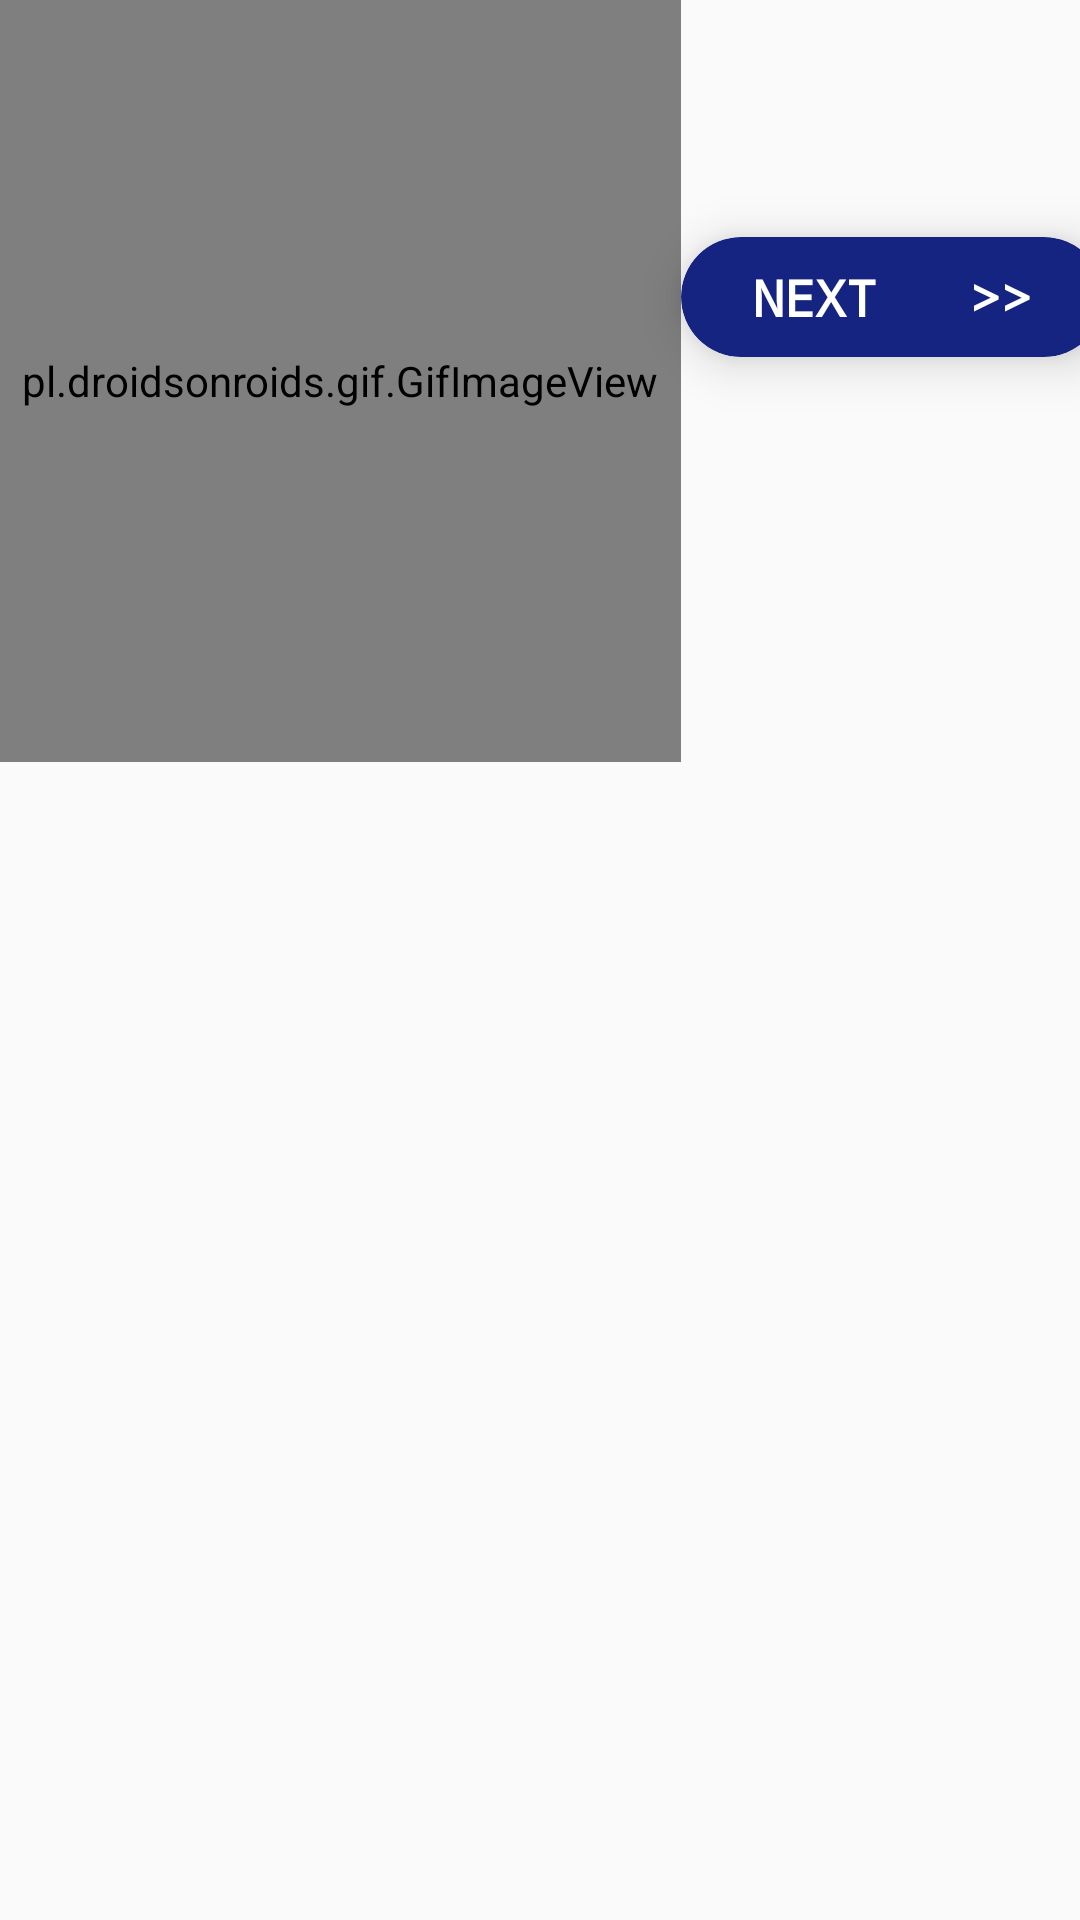

Write the Android layout XML for this screen, with the resource values it uses.
<!-- AndroidManifest.xml: application theme AppTheme -->
<!-- res/layout/fragment_.xml -->
<?xml version="1.0" encoding="utf-8"?>
<LinearLayout xmlns:android="http://schemas.android.com/apk/res/android"
    xmlns:tools="http://schemas.android.com/tools"
    android:layout_width="match_parent"
    xmlns:app="http://schemas.android.com/apk/res-auto"
    android:orientation="horizontal"
    android:layout_height="match_parent"
    tools:context=".ViewPagers.FragmentA">

    <pl.droidsonroids.gif.GifImageView
        android:layout_width="227dp"
        android:layout_height="254dp"
        android:src="@drawable/checkcreditmobile" />

    <android.support.v7.widget.CardView
        android:id="@+id/btnnext"
        android:layout_width="141dp"
        android:layout_height="40dp"
        android:layout_marginTop="79dp"
        app:cardBackgroundColor="#142480"
        app:cardCornerRadius="20dp"
        app:cardElevation="10dp">

        <TextView
            android:layout_width="wrap_content"
            android:layout_height="wrap_content"
            android:layout_gravity="center"

            android:fontFamily="monospace"
            android:text="NEXT   >>"
            android:textColor="#fff"
            android:textSize="17dp"
            android:textStyle="bold"

            />

    </android.support.v7.widget.CardView>
</LinearLayout>
<!-- resources referenced by this layout -->
<resources>
  <style name="AppTheme" parent="Theme.AppCompat.Light.NoActionBar">
          
          <item name="colorPrimary">#2B8197</item>
          <item name="colorPrimaryDark">#2B8197</item>
          <item name="colorAccent">@color/colorAccent</item>
      </style>
  <color name="colorAccent">#D81B60</color>
</resources>
